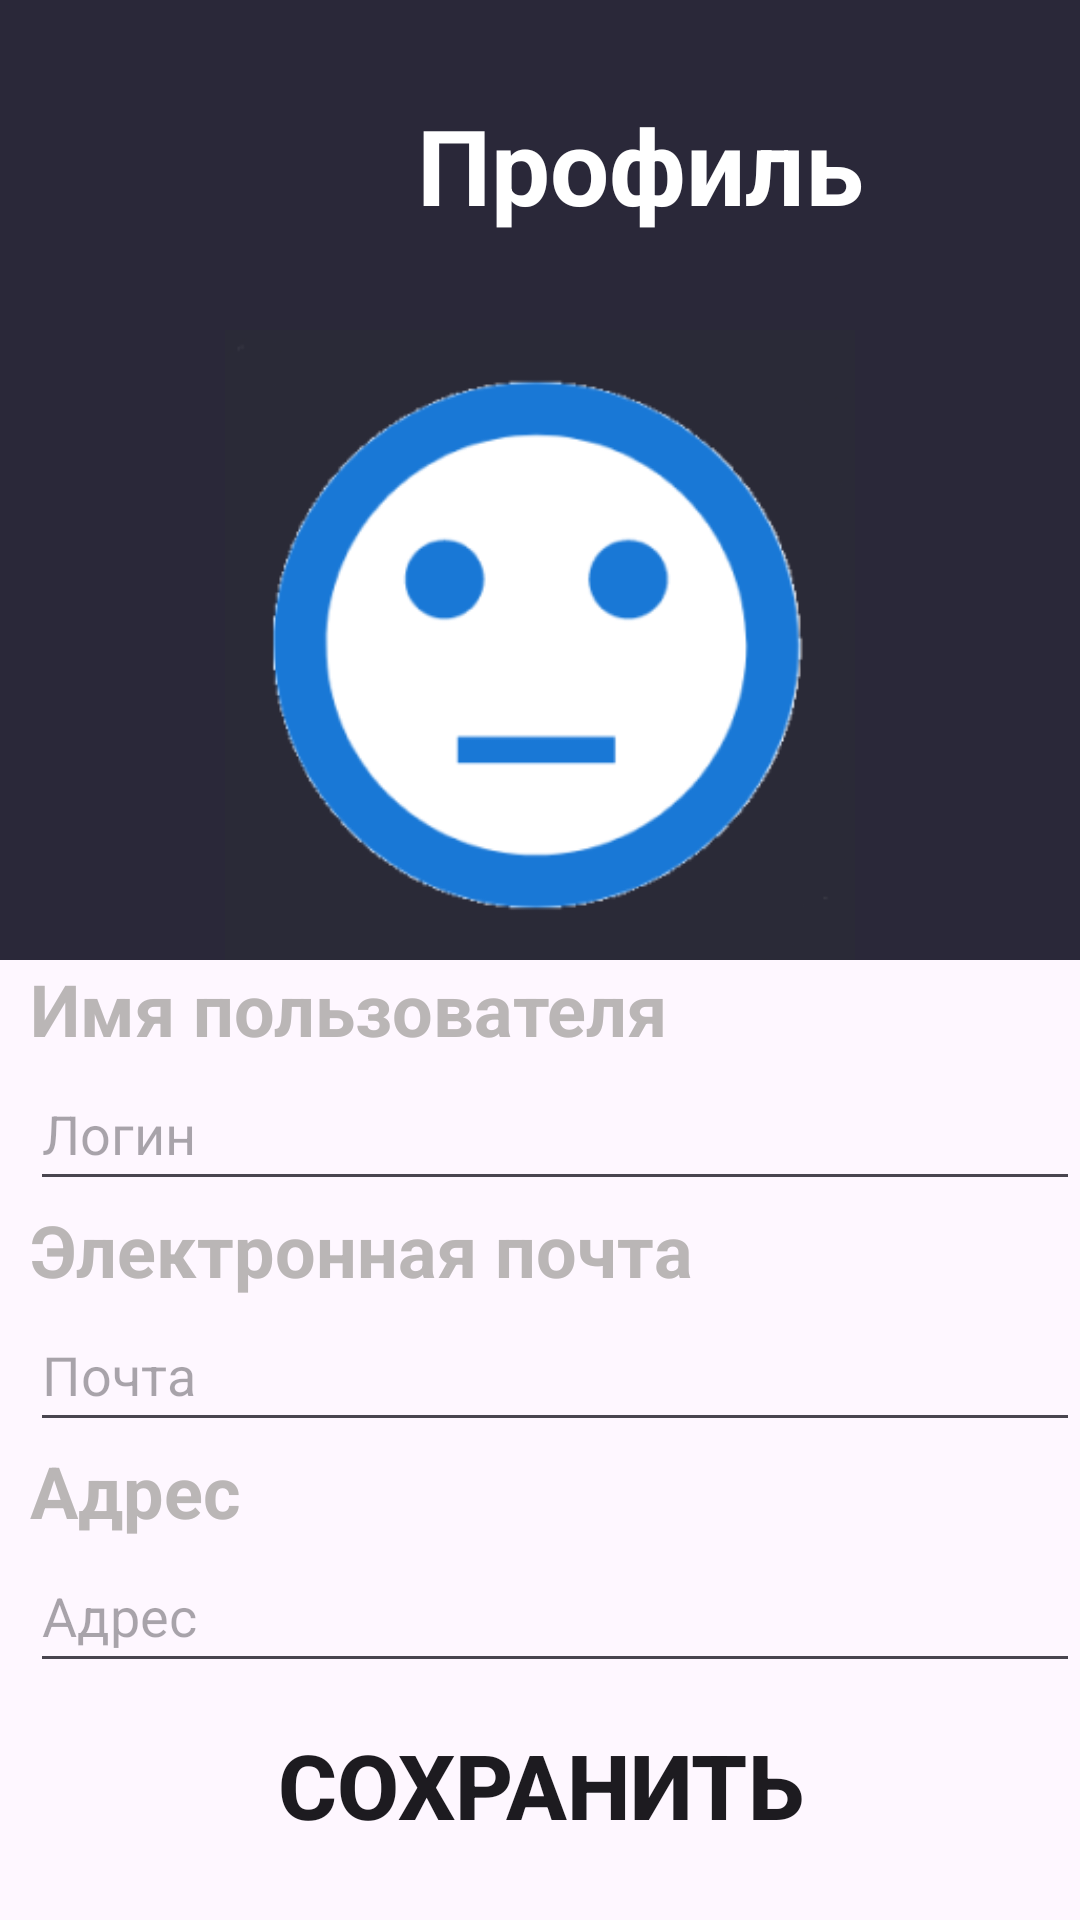

Layout XML and referenced resources for this Android screen:
<!-- AndroidManifest.xml: application theme Theme.SmartHous -->
<!-- res/layout/activity_profil.xml -->
<?xml version="1.0" encoding="utf-8"?>
<LinearLayout xmlns:android="http://schemas.android.com/apk/res/android"
    xmlns:app="http://schemas.android.com/apk/res-auto"
    xmlns:tools="http://schemas.android.com/tools"
    android:layout_width="match_parent"
    android:layout_height="match_parent"
    android:orientation="vertical">

    <LinearLayout
        android:layout_width="match_parent"
        android:layout_height="110dp"
        android:background="@color/darkBlue"
        android:orientation="horizontal">

        <ImageButton
            android:id="@+id/imageBack"
            android:layout_width="69dp"
            android:layout_height="69dp"
            android:onClick="onBack"
            android:layout_gravity="center"
            android:layout_marginLeft="10dp"
            android:background="@drawable/back" />

        <TextView
            android:layout_width="wrap_content"
            android:layout_height="wrap_content"
            android:layout_gravity="center"
            android:text="Профиль"
            android:layout_marginLeft="60dp"
            android:textColor="@color/white"
            android:textSize="35dp"
            android:textStyle="bold" />
    </LinearLayout>

    <LinearLayout
        android:layout_width="match_parent"
        android:layout_height="210dp"
        android:background="@color/darkBlue"
        android:orientation="horizontal">

        <ImageView
            android:id="@+id/imageView"
            android:layout_width="wrap_content"
            android:layout_height="match_parent"
            android:layout_weight="1"
            app:srcCompat="@drawable/iconka" />
    </LinearLayout>

    <LinearLayout
        android:layout_width="match_parent"
        android:layout_height="wrap_content"
        android:orientation="vertical">

        <TextView
            android:layout_width="wrap_content"
            android:layout_height="wrap_content"
            android:layout_marginLeft="10dp"
            android:text="Имя пользователя"
            android:textColor="#BAB6B6"
            android:textSize="24dp"
            android:textStyle="bold" />

        <EditText
            android:id="@+id/NameUser"
            android:layout_width="match_parent"
            android:layout_height="wrap_content"
            android:layout_marginLeft="10dp"
            android:ems="10"
            android:hint="Логин"
            android:inputType="text"
            android:minHeight="48dp" />

        <TextView
            android:layout_width="wrap_content"
            android:layout_height="wrap_content"
            android:layout_marginLeft="10dp"
            android:text="Электронная почта"
            android:textColor="#BAB6B6"
            android:textSize="24dp"
            android:textStyle="bold" />

        <EditText
            android:id="@+id/EmailAddress"
            android:layout_width="match_parent"
            android:layout_height="wrap_content"
            android:layout_marginLeft="10dp"
            android:ems="10"
            android:hint="Почта"
            android:inputType="textEmailAddress"
            android:minHeight="48dp" />

        <TextView
            android:layout_width="wrap_content"
            android:layout_height="wrap_content"
            android:layout_marginLeft="10dp"
            android:text="Адрес"
            android:textColor="#BAB6B6"
            android:textSize="24dp"
            android:textStyle="bold" />

        <EditText
            android:id="@+id/TextAddress"
            android:layout_width="match_parent"
            android:layout_height="wrap_content"
            android:layout_marginLeft="10dp"
            android:ems="10"
            android:hint="Адрес"
            android:inputType="textPostalAddress"
            android:minHeight="48dp" />
    </LinearLayout>

    <LinearLayout
        android:layout_width="match_parent"
        android:layout_height="wrap_content"
        android:layout_marginHorizontal="60dp"
        android:layout_marginTop="10dp"
        android:orientation="vertical">

        <Button
            android:id="@+id/rigist"
            android:layout_width="match_parent"
            android:layout_height="match_parent"
            android:layout_gravity="center"
            android:textSize="30dp"
            android:onClick="onSave"
            android:background="@drawable/radius3"
            app:backgroundTint="@null"
            android:text="Сохранить"
            android:textStyle="bold"/>

        <Button
            android:id="@+id/voiti"
            android:layout_width="match_parent"
            android:layout_height="match_parent"
            android:layout_gravity="center"
            android:layout_marginTop="25dp"
            android:textSize="30dp"
            android:onClick="onVati"
            android:background="@drawable/radius"
            app:backgroundTint="@null"
            android:text="Выйти" />
    </LinearLayout>
</LinearLayout>
<!-- resources referenced by this layout -->
<resources>
  <color name="darkBlue">#2A2839</color>
  <color name="white">#FFFFFFFF</color>
  <!-- drawable iconka: png bitmap (drawable, 16149 bytes) -->
  <!-- drawable radius (drawable) -->
  <?xml version="1.0" encoding="utf-8"?>
  <shape xmlns:android="http://schemas.android.com/apk/res/android">
      <solid android:color="#E4594E"></solid>
      <corners android:radius="15dp"></corners>
  </shape>
  <style name="Theme.SmartHous" parent="Base.Theme.SmartHous" />
  <style name="Base.Theme.SmartHous" parent="Theme.Material3.DayNight.NoActionBar">
          
          
      </style>
</resources>
